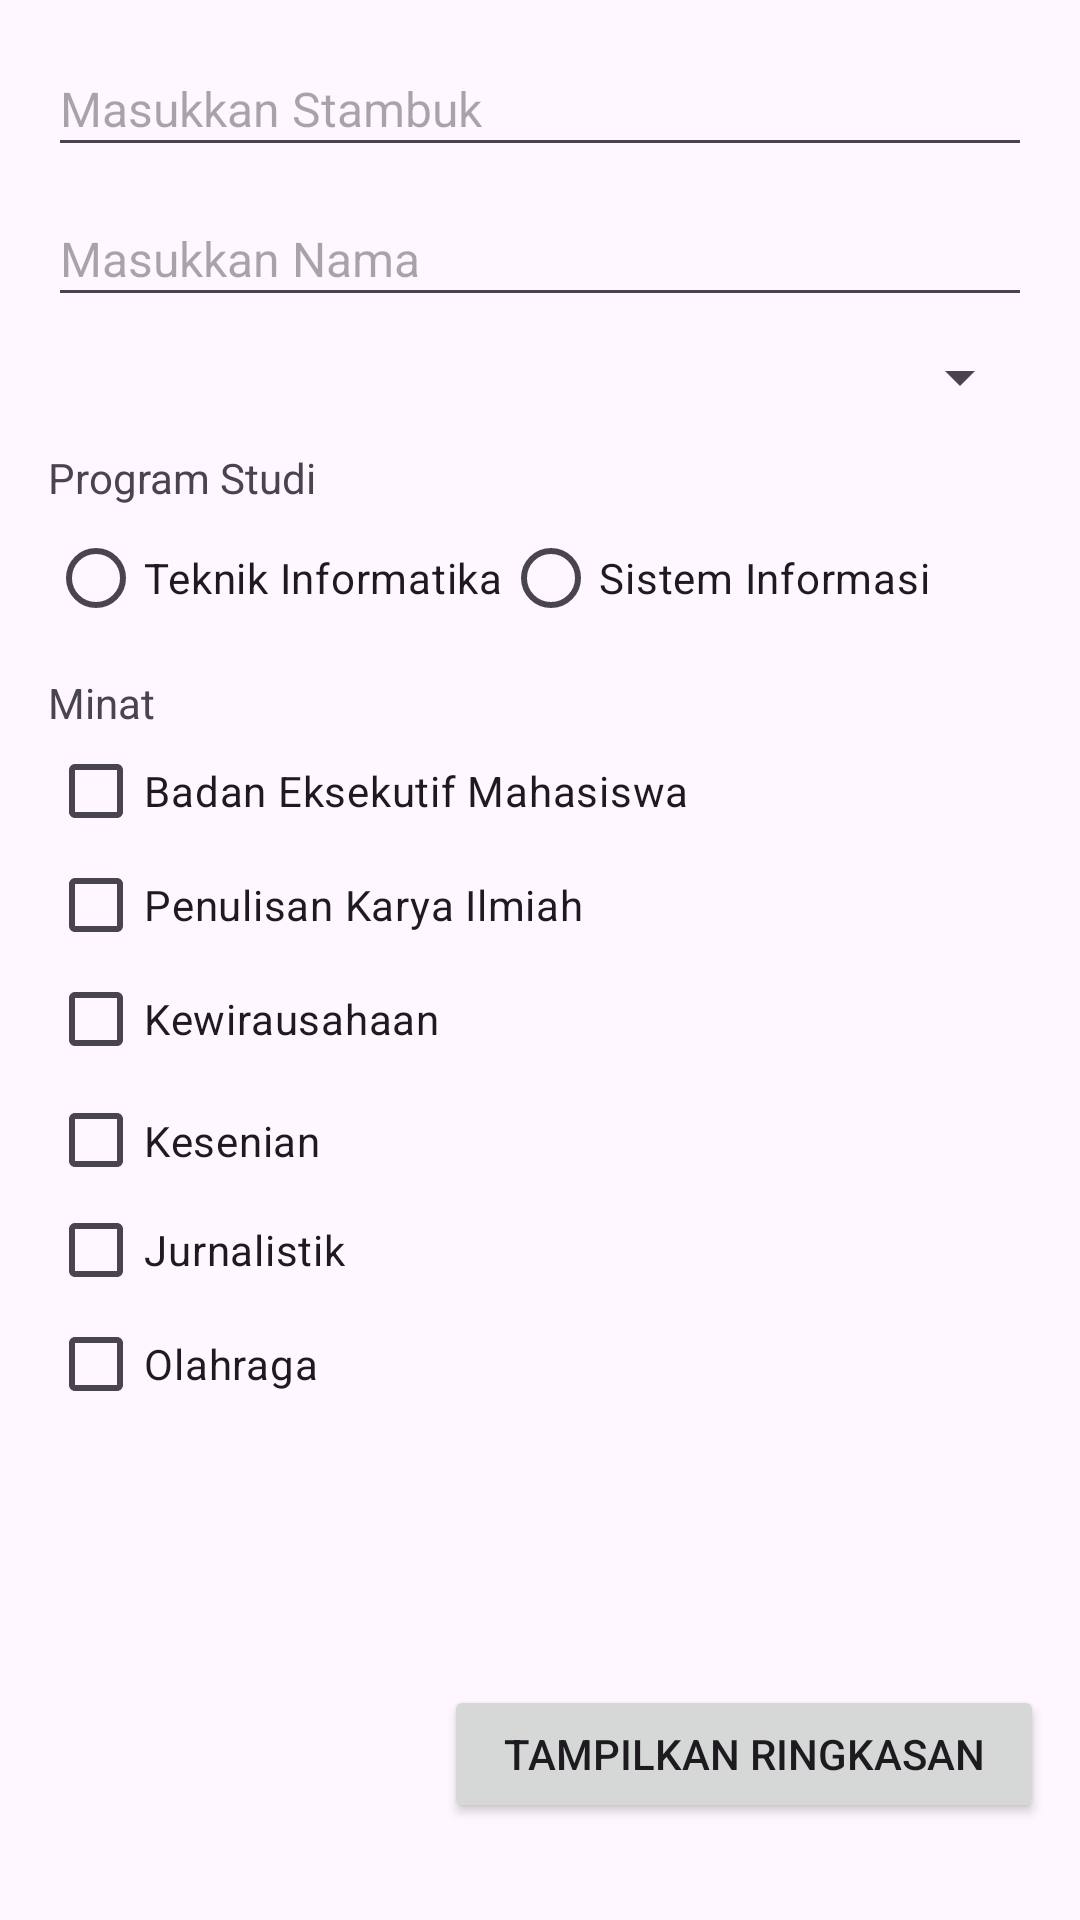

Layout XML and referenced resources for this Android screen:
<!-- AndroidManifest.xml: application theme Theme.B1Prak213120220008 -->
<!-- res/layout/activity_main.xml -->
<?xml version="1.0" encoding="utf-8"?>
<androidx.constraintlayout.widget.ConstraintLayout xmlns:android="http://schemas.android.com/apk/res/android"
    xmlns:app="http://schemas.android.com/apk/res-auto"
    xmlns:tools="http://schemas.android.com/tools"
    android:layout_width="match_parent"
    android:layout_height="match_parent"
    tools:context=".MainActivity">


    <EditText
        android:id="@+id/editStb"
        android:layout_width="0dp"
        android:layout_height="42dp"
        android:layout_marginStart="16dp"
        android:layout_marginEnd="16dp"
        android:ems="10"
        android:hint="Masukkan Stambuk"
        android:inputType="text"
        android:textSize="16sp"
        app:layout_constraintBottom_toBottomOf="parent"
        app:layout_constraintEnd_toEndOf="parent"
        app:layout_constraintHorizontal_bias="0.0"
        app:layout_constraintStart_toStartOf="parent"
        app:layout_constraintTop_toTopOf="parent"
        app:layout_constraintVertical_bias="0.023" />

    <EditText
        android:id="@+id/editNama"
        android:layout_width="0dp"
        android:layout_height="42dp"
        android:layout_marginStart="16dp"
        android:layout_marginTop="8dp"
        android:layout_marginEnd="16dp"
        android:ems="10"
        android:hint="Masukkan Nama"
        android:inputType="text"
        android:textSize="16sp"
        app:layout_constraintEnd_toEndOf="parent"
        app:layout_constraintHorizontal_bias="0.0"
        app:layout_constraintStart_toStartOf="parent"
        app:layout_constraintTop_toBottomOf="@+id/editStb" />


    <Spinner
        android:id="@+id/spinner"
        android:layout_width="0dp"
        android:layout_height="24dp"
        android:layout_marginStart="16dp"
        android:layout_marginTop="8dp"
        android:layout_marginEnd="16dp"
        app:layout_constraintEnd_toEndOf="parent"
        app:layout_constraintHorizontal_bias="0.0"
        app:layout_constraintStart_toStartOf="parent"
        app:layout_constraintTop_toBottomOf="@+id/editNama" />

    <RadioGroup
        android:id="@+id/Rg"
        android:layout_width="wrap_content"
        android:layout_height="wrap_content"
        android:layout_marginStart="16dp"
        android:orientation="horizontal"
        app:layout_constraintEnd_toEndOf="parent"
        app:layout_constraintHorizontal_bias="0.0"
        app:layout_constraintStart_toStartOf="parent"
        app:layout_constraintTop_toBottomOf="@+id/txtProdi">

        <RadioButton
            android:id="@+id/btnTi"
            android:layout_width="wrap_content"
            android:layout_height="wrap_content"
            android:layout_marginStart="0dp"
            android:layout_marginTop="0dp"
            android:text="Teknik Informatika"
            app:layout_constraintStart_toStartOf="parent"
            app:layout_constraintTop_toBottomOf="@+id/spinner" />

        <RadioButton
            android:id="@+id/btnSi"
            android:layout_width="wrap_content"
            android:layout_height="wrap_content"
            android:layout_marginTop="0dp"
            android:text="Sistem Informasi"
            app:layout_constraintEnd_toEndOf="parent"
            app:layout_constraintHorizontal_bias="0.56"
            app:layout_constraintStart_toEndOf="@+id/btnTi"
            app:layout_constraintTop_toBottomOf="@+id/spinner" />

    </RadioGroup>

    <CheckBox
        android:id="@+id/cbBEM"
        android:layout_width="218dp"
        android:layout_height="30dp"
        android:layout_marginStart="16dp"
        android:layout_marginTop="32dp"
        android:text="Badan Eksekutif Mahasiswa"
        app:layout_constraintEnd_toEndOf="parent"
        app:layout_constraintHorizontal_bias="0.0"
        app:layout_constraintStart_toStartOf="parent"
        app:layout_constraintTop_toBottomOf="@+id/Rg" />

    <CheckBox
        android:id="@+id/cbKir"
        android:layout_width="217dp"
        android:layout_height="30dp"
        android:layout_marginStart="16dp"
        android:layout_marginTop="8dp"
        android:text="Penulisan Karya Ilmiah"
        app:layout_constraintEnd_toEndOf="parent"
        app:layout_constraintHorizontal_bias="0.0"
        app:layout_constraintStart_toStartOf="parent"
        app:layout_constraintTop_toBottomOf="@+id/cbBEM" />

    <CheckBox
        android:id="@+id/cbPkw"
        android:layout_width="216dp"
        android:layout_height="30dp"
        android:layout_marginStart="16dp"
        android:layout_marginTop="8dp"
        android:text="Kewirausahaan"
        app:layout_constraintEnd_toEndOf="parent"
        app:layout_constraintHorizontal_bias="0.0"
        app:layout_constraintStart_toStartOf="parent"
        app:layout_constraintTop_toBottomOf="@+id/cbKir" />

    <CheckBox
        android:id="@+id/cbSeni"
        android:layout_width="213dp"
        android:layout_height="35dp"
        android:layout_marginStart="16dp"
        android:layout_marginTop="8dp"
        android:text="Kesenian"
        app:layout_constraintEnd_toEndOf="parent"
        app:layout_constraintHorizontal_bias="0.0"
        app:layout_constraintStart_toStartOf="parent"
        app:layout_constraintTop_toBottomOf="@+id/cbPkw" />

    <CheckBox
        android:id="@+id/cbJurnal"
        android:layout_width="214dp"
        android:layout_height="30dp"
        android:layout_marginStart="16dp"
        android:layout_marginTop="4dp"
        android:text="Jurnalistik"
        app:layout_constraintEnd_toEndOf="parent"
        app:layout_constraintHorizontal_bias="0.0"
        app:layout_constraintStart_toStartOf="parent"
        app:layout_constraintTop_toBottomOf="@+id/cbSeni" />

    <CheckBox
        android:id="@+id/cbOlgar"
        android:layout_width="107dp"
        android:layout_height="30dp"
        android:layout_marginStart="16dp"
        android:layout_marginTop="8dp"
        android:text="Olahraga"
        app:layout_constraintEnd_toEndOf="parent"
        app:layout_constraintHorizontal_bias="0.0"
        app:layout_constraintStart_toStartOf="parent"
        app:layout_constraintTop_toBottomOf="@+id/cbJurnal" />

    <Button
        android:id="@+id/button2"
        android:layout_width="200dp"
        android:layout_height="46dp"
        android:layout_marginTop="16dp"
        android:text="Tampilkan Ringkasan"
        app:layout_constraintBottom_toBottomOf="parent"
        app:layout_constraintEnd_toEndOf="parent"
        app:layout_constraintHorizontal_bias="0.924"
        app:layout_constraintStart_toStartOf="parent"
        app:layout_constraintTop_toBottomOf="@+id/cbOlgar"
        app:layout_constraintVertical_bias="0.703" />

    <TextView
        android:id="@+id/txtProdi"
        android:layout_width="wrap_content"
        android:layout_height="wrap_content"
        android:layout_marginStart="16dp"
        android:layout_marginTop="12dp"
        android:text="Program Studi"
        app:layout_constraintEnd_toEndOf="parent"
        app:layout_constraintHorizontal_bias="0.0"
        app:layout_constraintStart_toStartOf="parent"
        app:layout_constraintTop_toBottomOf="@+id/spinner" />

    <TextView
        android:id="@+id/txtMinat"
        android:layout_width="wrap_content"
        android:layout_height="wrap_content"
        android:layout_marginStart="16dp"
        android:layout_marginTop="8dp"
        android:text="Minat"
        app:layout_constraintEnd_toEndOf="parent"
        app:layout_constraintHorizontal_bias="0.0"
        app:layout_constraintStart_toStartOf="parent"
        app:layout_constraintTop_toBottomOf="@+id/Rg" />


</androidx.constraintlayout.widget.ConstraintLayout>
<!-- resources referenced by this layout -->
<resources>
  <style name="Theme.B1Prak213120220008" parent="Base.Theme.B1Prak213120220008" />
  <style name="Base.Theme.B1Prak213120220008" parent="Theme.Material3.DayNight.NoActionBar">
          
          
      </style>
</resources>
